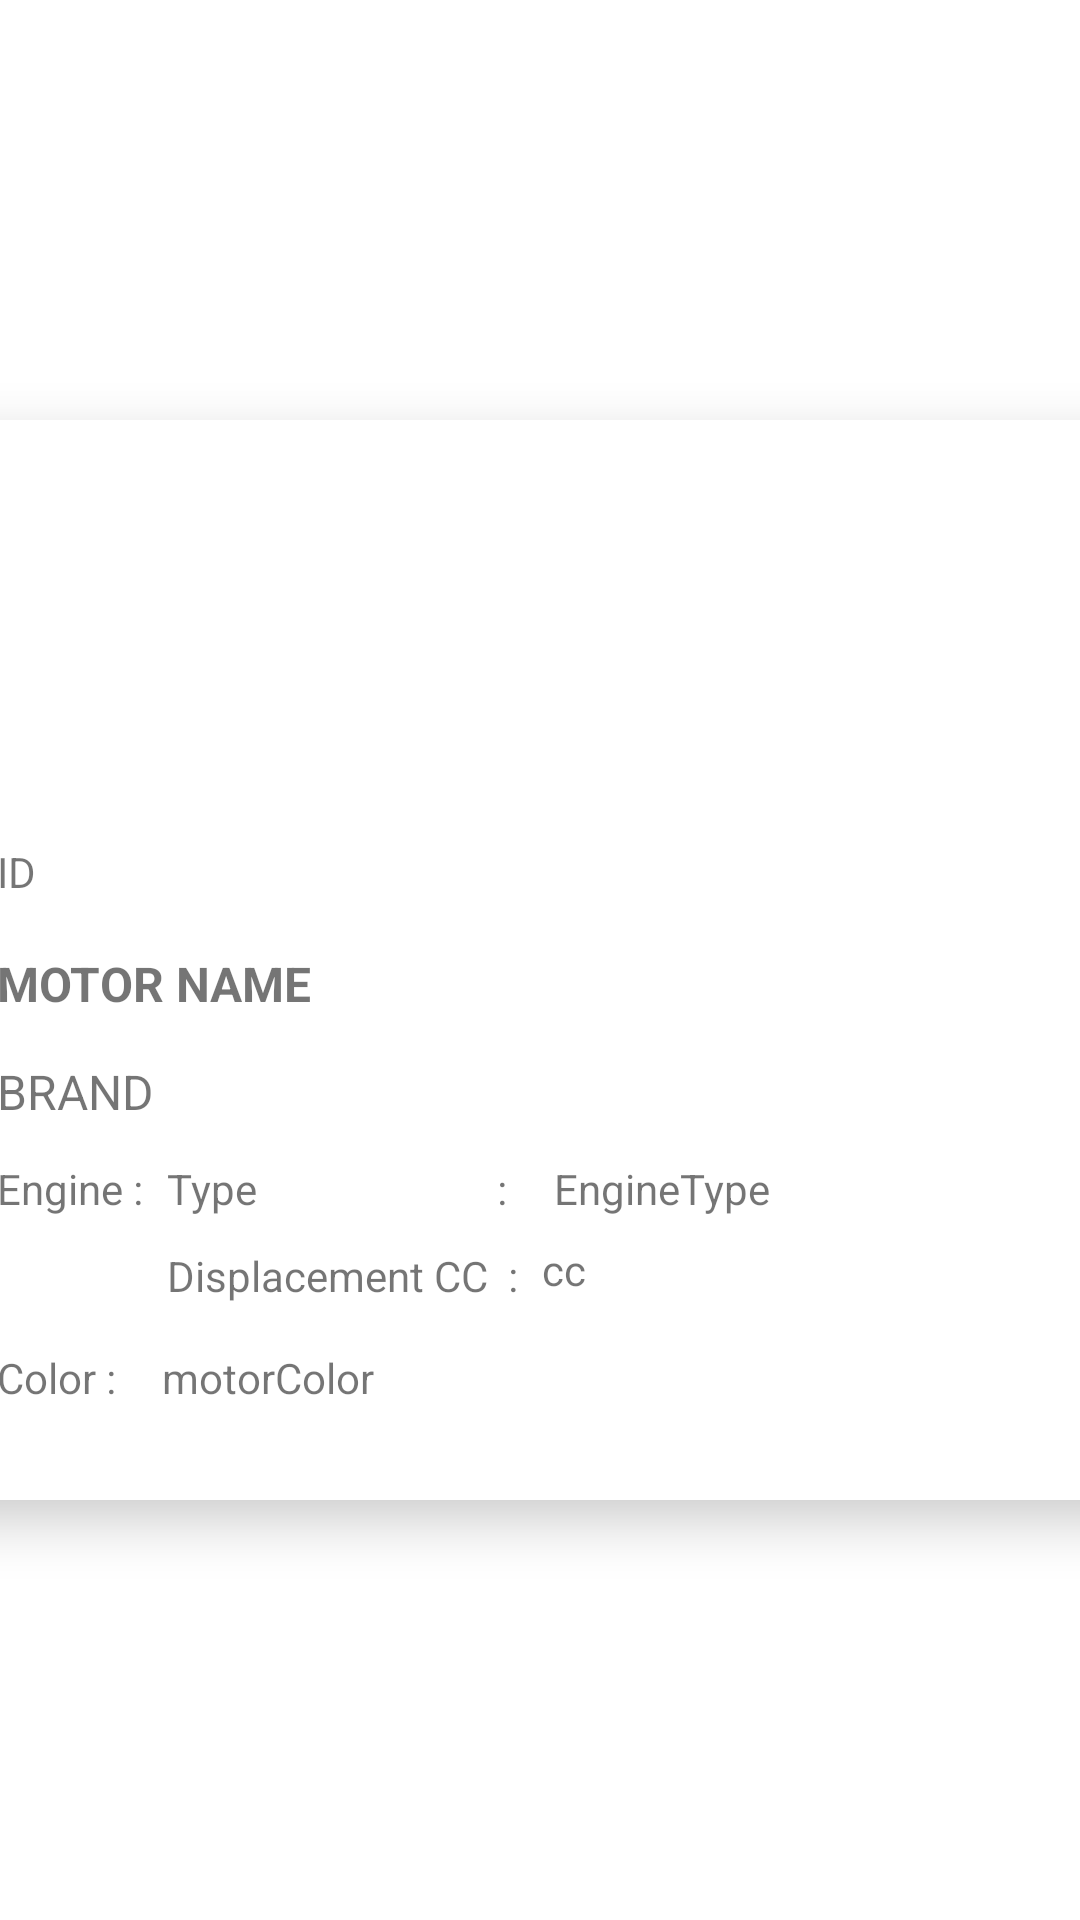

The Android layout XML behind this screen, and the referenced resources:
<!-- AndroidManifest.xml: application theme Theme.ExerciseW6_ANMP -->
<!-- res/layout/motor_list_item.xml -->
<?xml version="1.0" encoding="utf-8"?>
<androidx.constraintlayout.widget.ConstraintLayout xmlns:android="http://schemas.android.com/apk/res/android"
    xmlns:app="http://schemas.android.com/apk/res-auto"
    xmlns:tools="http://schemas.android.com/tools"
    android:layout_width="match_parent"
    android:layout_height="wrap_content">

    <androidx.cardview.widget.CardView
        android:layout_width="395dp"
        android:layout_height="360dp"
        android:layout_marginStart="16dp"
        android:layout_marginTop="16dp"
        android:layout_marginEnd="16dp"
        android:layout_marginBottom="16dp"
        app:cardCornerRadius="15dp"
        app:cardElevation="10dp"
        app:layout_constraintBottom_toBottomOf="parent"
        app:layout_constraintEnd_toEndOf="parent"
        app:layout_constraintStart_toStartOf="parent"
        app:layout_constraintTop_toTopOf="parent">

        <androidx.constraintlayout.widget.ConstraintLayout
            android:layout_width="393dp"
            android:layout_height="match_parent">

            <ImageView
                android:id="@+id/imageView"
                android:layout_width="397dp"
                android:layout_height="133dp"
                android:scaleType="centerCrop"
                app:layout_constraintEnd_toEndOf="parent"
                app:layout_constraintStart_toStartOf="parent"
                app:layout_constraintTop_toTopOf="parent"
                app:srcCompat="@drawable/ic_launcher_background" />

            <TextView
                android:id="@+id/txtId"
                android:layout_width="wrap_content"
                android:layout_height="wrap_content"
                android:layout_marginStart="16dp"
                android:layout_marginTop="8dp"
                android:text="ID"
                app:layout_constraintStart_toStartOf="parent"
                app:layout_constraintTop_toBottomOf="@+id/imageView" />

            <TextView
                android:id="@+id/txtName"
                android:layout_width="0dp"
                android:layout_height="wrap_content"
                android:layout_marginStart="16dp"
                android:layout_marginTop="44dp"
                android:text="MOTOR NAME"
                android:textSize="16sp"
                android:textStyle="bold"
                app:layout_constraintStart_toStartOf="parent"
                app:layout_constraintTop_toBottomOf="@+id/imageView" />

            <TextView
                android:id="@+id/txtBrand"
                android:layout_width="wrap_content"
                android:layout_height="wrap_content"
                android:layout_marginStart="16dp"
                android:layout_marginTop="80dp"
                android:text="BRAND"
                android:textSize="16sp"
                app:layout_constraintStart_toStartOf="parent"
                app:layout_constraintTop_toBottomOf="@+id/imageView" />

            <TextView
                android:id="@+id/textView2"
                android:layout_width="wrap_content"
                android:layout_height="wrap_content"
                android:layout_marginStart="16dp"
                android:layout_marginTop="12dp"
                android:text="Engine :"
                app:layout_constraintStart_toStartOf="parent"
                app:layout_constraintTop_toBottomOf="@+id/txtBrand" />

            <TextView
                android:id="@+id/txtType"
                android:layout_width="121dp"
                android:layout_height="21dp"
                android:layout_marginStart="8dp"
                android:layout_marginTop="12dp"
                android:text="Type                        : "
                app:layout_constraintStart_toEndOf="@+id/textView2"
                app:layout_constraintTop_toBottomOf="@+id/txtBrand" />

            <TextView
                android:id="@+id/txtEngineType"
                android:layout_width="wrap_content"
                android:layout_height="wrap_content"
                android:layout_marginStart="8dp"
                android:layout_marginTop="12dp"
                android:text="EngineType"
                app:layout_constraintStart_toEndOf="@+id/txtType"
                app:layout_constraintTop_toBottomOf="@+id/txtBrand" />

            <TextView
                android:id="@+id/textView5"
                android:layout_width="wrap_content"
                android:layout_height="wrap_content"
                android:layout_marginStart="8dp"
                android:layout_marginTop="8dp"
                android:text="Displacement CC  :"
                app:layout_constraintStart_toEndOf="@+id/textView2"
                app:layout_constraintTop_toBottomOf="@+id/txtType" />

            <TextView
                android:id="@+id/txtCc"
                android:layout_width="wrap_content"
                android:layout_height="wrap_content"
                android:layout_marginStart="8dp"
                android:layout_marginTop="8dp"
                android:text="cc"
                app:layout_constraintStart_toEndOf="@+id/textView5"
                app:layout_constraintTop_toBottomOf="@+id/txtEngineType" />

            <TextView
                android:id="@+id/txtView"
                android:layout_width="wrap_content"
                android:layout_height="wrap_content"
                android:layout_marginStart="16dp"
                android:layout_marginTop="44dp"
                android:text="Color : "
                app:layout_constraintStart_toStartOf="parent"
                app:layout_constraintTop_toBottomOf="@+id/textView2" />

            <TextView
                android:id="@+id/txtColor"
                android:layout_width="wrap_content"
                android:layout_height="wrap_content"
                android:layout_marginStart="12dp"
                android:layout_marginTop="44dp"
                android:text="motorColor"
                app:layout_constraintStart_toEndOf="@+id/txtView"
                app:layout_constraintTop_toBottomOf="@+id/textView2" />

        </androidx.constraintlayout.widget.ConstraintLayout>

    </androidx.cardview.widget.CardView>
</androidx.constraintlayout.widget.ConstraintLayout>
<!-- resources referenced by this layout -->
<resources>
  <style name="Theme.ExerciseW6_ANMP" parent="Theme.MaterialComponents.DayNight.DarkActionBar">
          
          <item name="colorPrimary">@color/purple_500</item>
          <item name="colorPrimaryVariant">@color/purple_700</item>
          <item name="colorOnPrimary">@color/white</item>
          
          <item name="colorSecondary">@color/teal_200</item>
          <item name="colorSecondaryVariant">@color/teal_700</item>
          <item name="colorOnSecondary">@color/black</item>
          
          <item name="android:statusBarColor">?attr/colorPrimaryVariant</item>
          
      </style>
  <!-- not gathered from this repository: default colours our renderer supplied (Android Studio template values) -->
  <color name="purple_500">#FF6200EE</color>
  <color name="purple_700">#FF3700B3</color>
  <color name="teal_200">#FF03DAC5</color>
  <color name="teal_700">#FF018786</color>
  <color name="black">#FF000000</color>
  <color name="white">#FFFFFFFF</color>
</resources>
